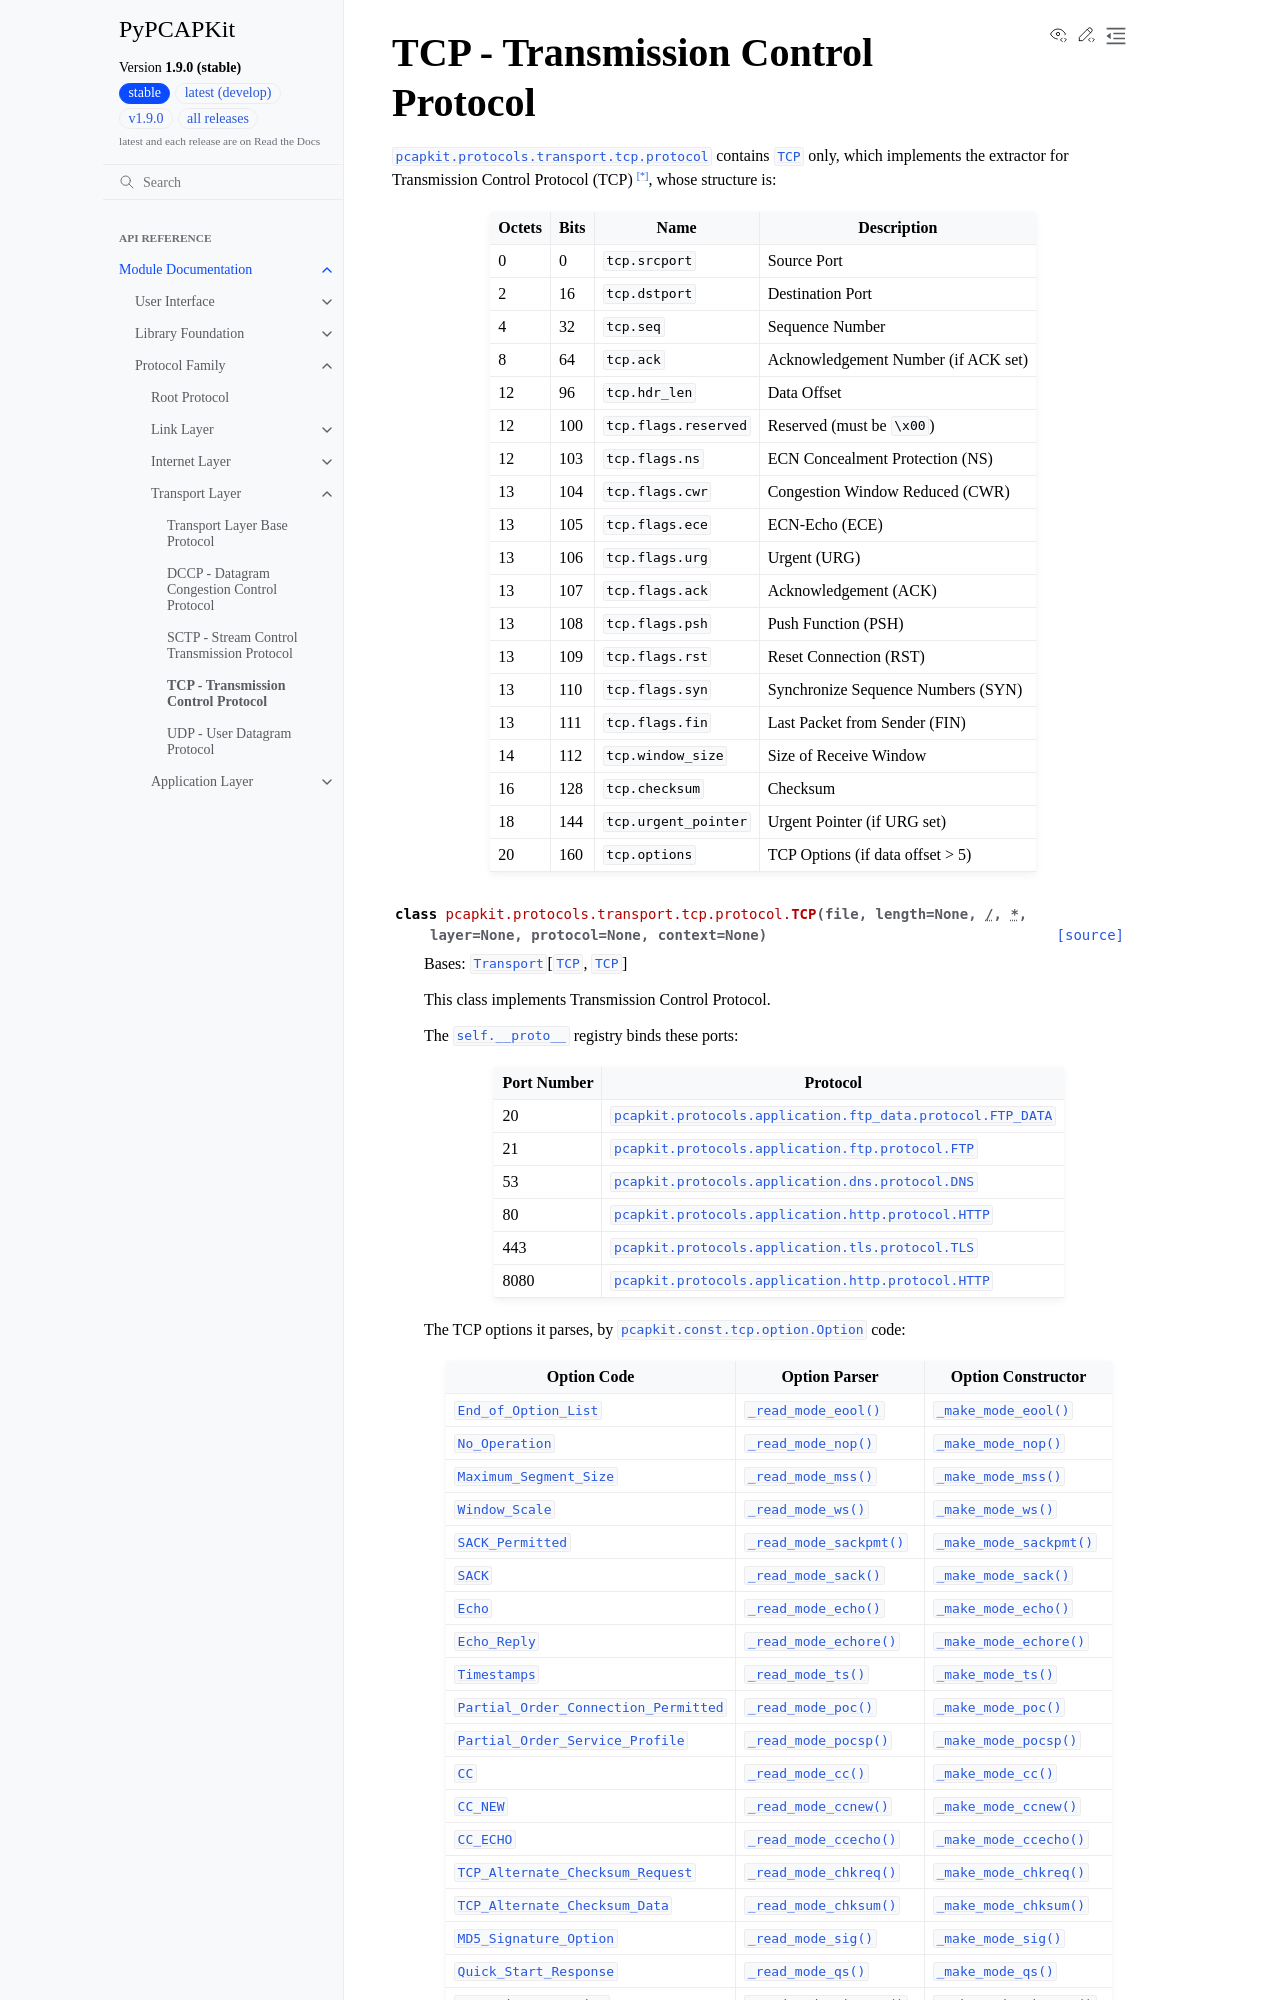

repository: JarryShaw/PyPCAPKit · page: pcapkit/protocols/transport/tcp.html · generator: sphinx

TCP - Transmission Control Protocol
===================================

.. module:: pcapkit.protocols.transport.tcp
.. module:: pcapkit.protocols.transport.tcp.protocol

:mod:`pcapkit.protocols.transport.tcp.protocol` contains
:class:`~pcapkit.protocols.transport.tcp.protocol.TCP` only,
which implements the extractor for Transmission Control
Protocol (TCP) [*]_, whose structure is:
